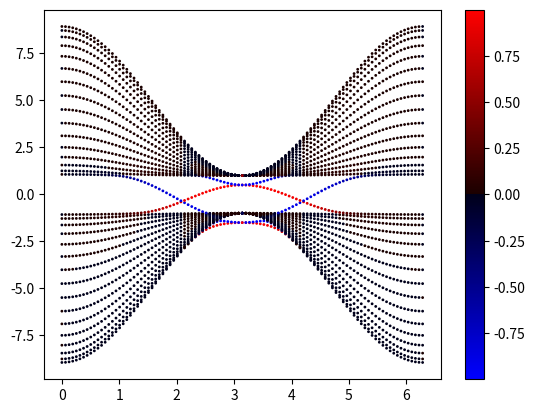

This figure's Python source:
"""
[redacted]

 Calculate surface states for the Hopf slab with additional surface potential
 (Consider system infinite in x and y directions and finite in z direction)
"""

import numpy as np
from math import pi
import matplotlib.pyplot as plt
from matplotlib.colors import LinearSegmentedColormap

# Parameters
h = 2
t = 1

Nx = 101
Ny = 101
Nz = 16

kx = np.linspace(0, 2 * pi, Nx)
ky = np.linspace(0, 2 * pi, Ny)

[kkx, kky] = np.meshgrid(kx, ky, indexing='ij')

# Define the shape of Hamiltonian
H = np.zeros((Nx, Ny, 2 * Nz, 2 * Nz), dtype=complex)

# Construct blockes for Hopf Hamiltonian
A = (np.power(np.sin(kkx), 2) + t ** 2 * np.power(np.sin(kky), 2) -
     np.power(np.cos(kkx) + np.cos(kky) + h, 2) - 1)
B = - np.cos(kkx) - np.cos(kky) - h
C = 2 * np.multiply(t * np.sin(kky) + 1j * np.sin(kkx),
                    np.cos(kkx) + np.cos(kky) + h)
D = 2 * (t * np.sin(kky) + 1j * np.sin(kkx))

E = np.stack((np.stack((A, np.conj(C)), axis=-1),
              np.stack((C, -A), axis=-1)), axis=-1)

Delta = np.stack((np.stack((B, np.zeros((Nx, Ny))), axis=-1),
                  np.stack((D, -B), axis=-1)), axis=-1)

# Surface potential
alpha = -0.5
V1 = np.zeros((Nx, Ny))
V2 = alpha * np.ones((Nx, Ny))

Hsurf = np.stack((np.stack((V2, V1), axis=-1),
                  np.stack((V1, V2), axis=-1)), axis=-1)

# Construct Hamiltonian for all Nz sites from these blockes
H[:, :, 0:2, 0:2] = E
for nz in range(0, Nz - 1):
    H[:, :, 2 * nz + 2: 2 * nz + 4, 2 * nz + 2: 2 * nz + 4] = E
    H[:, :, 2 * nz: 2 * nz + 2, 2 * nz + 2: 2 * nz + 4] = Delta
    H[:, :, 2 * nz + 2: 2 * nz + 4, 2 * nz: 2 * nz + 2] = (
        np.transpose(np.conj(Delta), (0, 1, 3, 2)))

# Add surface potential
H[:, :, 0:2, 0:2] += Hsurf
H[:, :, -2:, -2:] += Hsurf

# Calculate eigenvalues and eigenvectors of H-Hopf
[Energy, States] = np.linalg.eigh(H)

# Set weight of eigenstates to define which are edge states
# Weight multiplier
lamb = 0.5
# zline = np.arange(2 * Nz)

# We take into accont that each atom has two orbitals
# which should have the same weight
zline = np.stack((np.arange(Nz), np.arange(Nz)), axis=-1)
zline = np.reshape(zline, 2 * Nz, order='C')
weight = np.exp(-lamb * zline)
# Left eigenstate
L = np.sum(np.multiply(np.power(np.abs(States), 2),
                       weight[np.newaxis, np.newaxis, :, np.newaxis]), axis=-2)
# Right eigenstate
R = np.sum(np.multiply(np.power(np.abs(States), 2),
                       np.flip(weight[np.newaxis, np.newaxis, :, np.newaxis],
                               axis=-2)),
           axis=-2)

# fig = plt.figure()
# ax = fig.add_subplot(111, projection='3d')
# ax.plot_surface(kkx, kky, Energy[:, :, 15])
# ax.plot_surface(kkx, kky, Energy[:, :, 16])
# plt.show()

# Define colormap
cdict1 = {'red': ((0.0, 0.0, 0.0),
                  (0.5, 0.0, 0.1),
                  (1.0, 1.0, 1.0)),

          'green': ((0.0, 0.0, 0.0),
                    (1.0, 0.0, 0.0)),

          'blue': ((0.0, 0.0, 1.0),
                   (0.5, 0.1, 0.0),
                   (1.0, 0.0, 0.0))
          }

blue_red1 = LinearSegmentedColormap('BlueRed1', cdict1)

kxrep = np.transpose(np.tile(kx, (2 * Nz, 1)))
kyrep = np.transpose(np.tile(ky, (2 * Nz, 1)))
nkx = 50
fig = plt.figure()
# plt.scatter(kyrep, Energy[nkx, :, :], c = L[nkx, :, :] - R[nkx, :, :],
#             s = 1, cmap=blue_red1)
plt.scatter(kyrep, Energy[:, nkx, :], c=L[:, nkx, :] - R[:, nkx, :], s=1,
            cmap=blue_red1)
plt.colorbar()
plt.show()
# cross = (np.abs(Energy[:, :, 15]-Energy[:, :, 16])<0.05)
# plt.figure()
# plt.imshow(cross, cmap='winter')
# plt.show()
